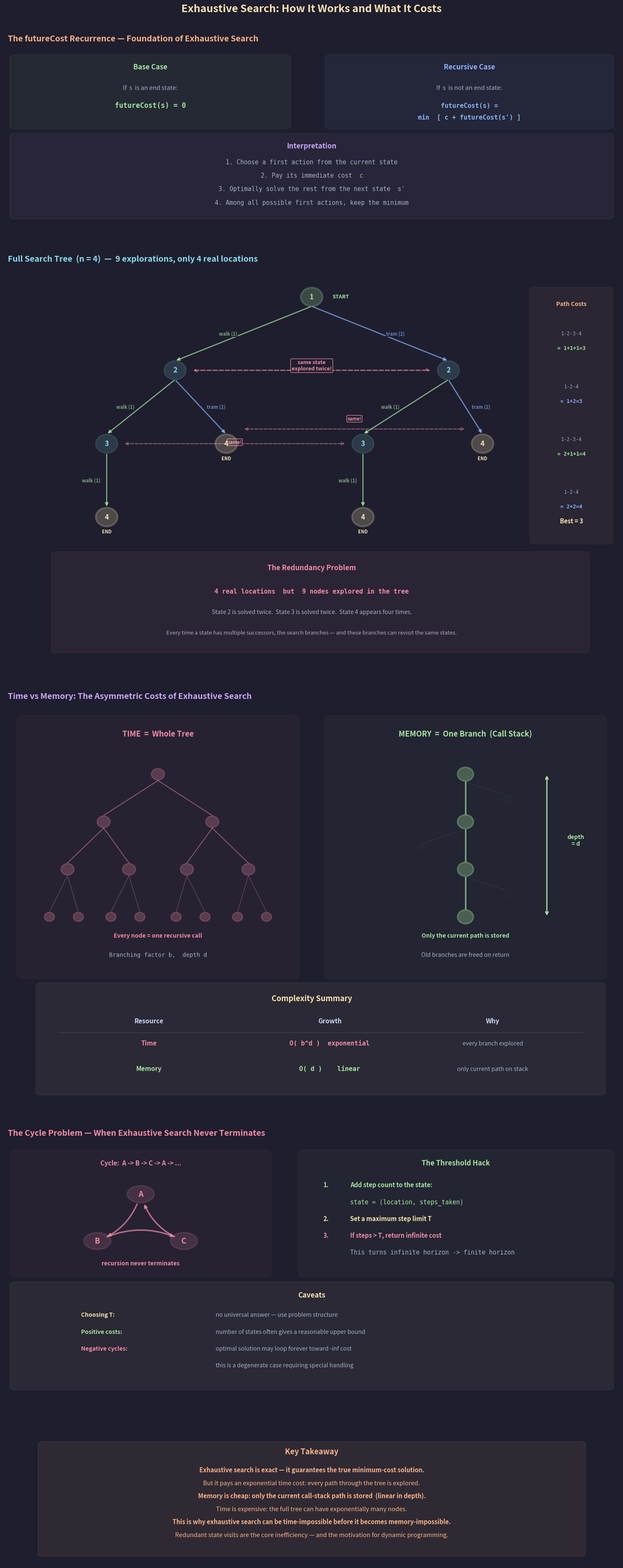

Reproduce this figure in Python. (Note: this script raises an exception after producing the figure.)
"""
Lecture 5 Visual: Exhaustive Search — Tree, Redundancy, and Cost Tradeoffs

Shows:
1. The futureCost recurrence (base case + recursive case)
2. Full search tree for n=4 showing all 9 state explorations — redundant visits
   highlighted (only 4 real locations, but 9 nodes in the tree)
3. Time vs Memory tradeoff: time = whole tree (exponential), memory = one branch
   on the call stack (linear in depth)
4. The cycle problem and the threshold hack
"""

import os
import matplotlib.pyplot as plt
import matplotlib.patches as patches
from matplotlib.gridspec import GridSpec

# ── Style (matching lecture series) ──────────────────────
BG      = "#1e1e2e"
TEXT    = "#cdd6f4"
SUBTLE  = "#6c7086"
MEDIUM  = "#a6adc8"
C_POS   = "#a6e3a1"     # green
C_NEG   = "#f38ba8"     # pink/red
C_BOUND = "#f9e2af"     # yellow
C_RULE  = "#fab387"     # orange
C_I     = "#89b4fa"     # blue
C_B     = "#cba6f7"     # purple
C_DIM   = "#585b70"     # dim gray
C_NODE  = "#89dceb"     # teal

plt.rcParams.update({
    "figure.facecolor": BG, "axes.facecolor": BG,
    "text.color": TEXT, "font.family": "sans-serif", "font.size": 11,
})


# ── Helpers ─────────────────────────────────────────────

def draw_tree_node(ax, cx, cy, label, color=C_NODE, radius=0.32,
                   fontsize=12, lw=2.0, alpha_fill=0.12):
    """Circle node for tree diagram."""
    circle = plt.Circle((cx, cy), radius, facecolor=color, alpha=alpha_fill,
                         edgecolor=color, linewidth=lw, zorder=5)
    ax.add_patch(circle)
    ax.text(cx, cy, str(label), ha="center", va="center",
            fontsize=fontsize, fontweight="bold", color=color, zorder=6)


def draw_edge(ax, x1, y1, x2, y2, color, label="", label_side="left",
              lw=2.0, alpha=0.7):
    """Arrow between two tree nodes with optional label."""
    ax.annotate("", xy=(x2, y2 + 0.32), xytext=(x1, y1 - 0.32),
                arrowprops=dict(arrowstyle="-|>", color=color, lw=lw,
                                alpha=alpha, shrinkA=2, shrinkB=2),
                zorder=3)
    if label:
        mx, my = (x1 + x2) / 2, (y1 + y2) / 2
        offset = -0.45 if label_side == "left" else 0.45
        ax.text(mx + offset, my, label, fontsize=8, ha="center",
                va="center", color=color, fontweight="bold", alpha=alpha,
                bbox=dict(facecolor=BG, edgecolor="none", pad=1))


# ═════════════════════════════════════════════════════════
#  FIGURE
# ═════════════════════════════════════════════════════════
fig = plt.figure(figsize=(16, 38))
fig.suptitle("Exhaustive Search: How It Works and What It Costs",
             fontsize=18, fontweight="bold", y=0.997, color=C_BOUND)

gs = GridSpec(5, 1, figure=fig,
              height_ratios=[2.5, 5.5, 5.5, 3.5, 1.8],
              hspace=0.15,
              top=0.97, bottom=0.015, left=0.04, right=0.96)


# ─────────────────────────────────────────────────────────
#  ROW 0: The futureCost Recurrence
# ─────────────────────────────────────────────────────────
ax0 = fig.add_subplot(gs[0])
ax0.axis("off")
ax0.set_xlim(0, 16); ax0.set_ylim(-1, 7)
ax0.set_title("  The futureCost Recurrence — Foundation of Exhaustive Search",
              fontsize=14, fontweight="bold", color=C_RULE, pad=10, loc="left")

# Base case box
ax0.add_patch(patches.FancyBboxPatch(
    (0.3, 3.5), 7.0, 3.0, boxstyle="round,pad=0.15",
    facecolor=C_POS, alpha=0.06, edgecolor=C_POS, linewidth=1.5))
ax0.text(3.8, 6.0, "Base Case", fontsize=12, ha="center",
         fontweight="bold", color=C_POS)
ax0.text(3.8, 5.1, "If  s  is an end state:", fontsize=10.5,
         ha="center", color=MEDIUM)
ax0.text(3.8, 4.3, "futureCost(s) = 0", fontsize=12, ha="center",
         fontfamily="monospace", color=C_POS, fontweight="bold")

# Recursive case box
ax0.add_patch(patches.FancyBboxPatch(
    (8.5, 3.5), 7.2, 3.0, boxstyle="round,pad=0.15",
    facecolor=C_I, alpha=0.06, edgecolor=C_I, linewidth=1.5))
ax0.text(12.1, 6.0, "Recursive Case", fontsize=12, ha="center",
         fontweight="bold", color=C_I)
ax0.text(12.1, 5.1, "If  s  is not an end state:", fontsize=10.5,
         ha="center", color=MEDIUM)
ax0.text(12.1, 4.3, "futureCost(s) =", fontsize=11, ha="center",
         fontfamily="monospace", color=C_I, fontweight="bold")
ax0.text(12.1, 3.8, "min  [ c + futureCost(s') ]", fontsize=11,
         ha="center", fontfamily="monospace", color=C_I, fontweight="bold")

# Interpretation box
ax0.add_patch(patches.FancyBboxPatch(
    (0.3, -0.5), 15.4, 3.5, boxstyle="round,pad=0.15",
    facecolor=C_B, alpha=0.06, edgecolor=C_B, linewidth=1.5))
ax0.text(8, 2.5, "Interpretation", fontsize=12, ha="center",
         fontweight="bold", color=C_B)

interp = [
    "1. Choose a first action from the current state",
    "2. Pay its immediate cost  c",
    "3. Optimally solve the rest from the next state  s'",
    "4. Among all possible first actions, keep the minimum",
]
for i, txt in enumerate(interp):
    ax0.text(8, 1.8 - i * 0.6, txt, fontsize=10.5, ha="center",
             fontfamily="monospace", color=MEDIUM)


# ─────────────────────────────────────────────────────────
#  ROW 1: Full Search Tree for n = 4
# ─────────────────────────────────────────────────────────
ax1 = fig.add_subplot(gs[1])
ax1.axis("off")
ax1.set_xlim(-1, 17); ax1.set_ylim(-5, 8.5)
ax1.set_title("  Full Search Tree  (n = 4)  —  9 explorations, only 4 real locations",
              fontsize=14, fontweight="bold", color=C_NODE, pad=10, loc="left")

# Tree structure for n=4:
#                    1                    depth 0
#                  /   \
#           w(1) /     \ t(2)
#               2       2                depth 1  (BOTH go to state 2!)
#             /   \   /   \
#        w(1)/  t(2) w(1) \t(2)
#           3     4    3    4             depth 2
#           |    END   |   END
#        w(1)       w(1)
#           4          4                  depth 3
#          END        END

# Positions
# Level 0
L0 = [(8, 7.5)]
# Level 1
L1 = [(4, 5.0), (12, 5.0)]
# Level 2
L2 = [(2, 2.5), (5.5, 2.5), (9.5, 2.5), (13, 2.5)]
# Level 3
L3 = [(2, 0.0), (9.5, 0.0)]

# --- Draw edges first (under nodes) ---

# Level 0 → Level 1
draw_edge(ax1, L0[0][0], L0[0][1], L1[0][0], L1[0][1],
          C_POS, "walk (1)", "left")
draw_edge(ax1, L0[0][0], L0[0][1], L1[1][0], L1[1][1],
          C_I, "tram (2)", "right")

# Level 1 left (state 2) → Level 2
draw_edge(ax1, L1[0][0], L1[0][1], L2[0][0], L2[0][1],
          C_POS, "walk (1)", "left")
draw_edge(ax1, L1[0][0], L1[0][1], L2[1][0], L2[1][1],
          C_I, "tram (2)", "right")

# Level 1 right (state 2) → Level 2
draw_edge(ax1, L1[1][0], L1[1][1], L2[2][0], L2[2][1],
          C_POS, "walk (1)", "left")
draw_edge(ax1, L1[1][0], L1[1][1], L2[3][0], L2[3][1],
          C_I, "tram (2)", "right")

# Level 2 state 3 (left) → Level 3
draw_edge(ax1, L2[0][0], L2[0][1], L3[0][0], L3[0][1],
          C_POS, "walk (1)", "left")

# Level 2 state 3 (right) → Level 3
draw_edge(ax1, L2[2][0], L2[2][1], L3[1][0], L3[1][1],
          C_POS, "walk (1)", "left")

# --- Draw nodes ---

# Level 0: start state
draw_tree_node(ax1, *L0[0], "1", color=C_POS, lw=3.0, alpha_fill=0.22)
ax1.text(L0[0][0] + 0.6, L0[0][1], "START", fontsize=9, color=C_POS,
         fontweight="bold", va="center")

# Level 1: both are state 2
for pos in L1:
    draw_tree_node(ax1, *pos, "2", color=C_NODE, lw=2.0, alpha_fill=0.15)

# Redundancy highlight between the two state-2 nodes
ax1.annotate("", xy=(L1[1][0] - 0.5, L1[1][1]),
             xytext=(L1[0][0] + 0.5, L1[0][1]),
             arrowprops=dict(arrowstyle="<->", color=C_NEG, lw=2.0,
                             linestyle="--", alpha=0.7))
ax1.text(8, 5.0, "same state\nexplored twice!",
         fontsize=9, ha="center", color=C_NEG, fontweight="bold",
         bbox=dict(facecolor=BG, edgecolor=C_NEG, pad=3, alpha=0.9,
                   boxstyle="round,pad=0.2"))

# Level 2: states 3, 4, 3, 4
draw_tree_node(ax1, *L2[0], "3", color=C_NODE, lw=2.0, alpha_fill=0.15)
draw_tree_node(ax1, *L2[1], "4", color=C_BOUND, lw=3.0, alpha_fill=0.22)
draw_tree_node(ax1, *L2[2], "3", color=C_NODE, lw=2.0, alpha_fill=0.15)
draw_tree_node(ax1, *L2[3], "4", color=C_BOUND, lw=3.0, alpha_fill=0.22)

# END labels for state-4 at level 2
ax1.text(L2[1][0], L2[1][1] - 0.55, "END", fontsize=8, ha="center",
         color=C_BOUND, fontweight="bold")
ax1.text(L2[3][0], L2[3][1] - 0.55, "END", fontsize=8, ha="center",
         color=C_BOUND, fontweight="bold")

# Redundancy for the two state-3 nodes
ax1.annotate("", xy=(L2[2][0] - 0.5, L2[2][1]),
             xytext=(L2[0][0] + 0.5, L2[0][1]),
             arrowprops=dict(arrowstyle="<->", color=C_NEG, lw=1.5,
                             linestyle="--", alpha=0.6))
ax1.text((L2[0][0] + L2[2][0]) / 2, 2.5, "same!",
         fontsize=8, ha="center", color=C_NEG, fontweight="bold",
         bbox=dict(facecolor=BG, edgecolor=C_NEG, pad=2, alpha=0.9,
                   boxstyle="round,pad=0.15"))

# Redundancy for the two state-4 at level 2
ax1.annotate("", xy=(L2[3][0] - 0.5, L2[3][1] + 0.5),
             xytext=(L2[1][0] + 0.5, L2[1][1] + 0.5),
             arrowprops=dict(arrowstyle="<->", color=C_NEG, lw=1.5,
                             linestyle="--", alpha=0.6))
ax1.text((L2[1][0] + L2[3][0]) / 2, 3.3, "same!",
         fontsize=8, ha="center", color=C_NEG, fontweight="bold",
         bbox=dict(facecolor=BG, edgecolor=C_NEG, pad=2, alpha=0.9,
                   boxstyle="round,pad=0.15"))

# Level 3: state 4 (from walking out of state 3)
draw_tree_node(ax1, *L3[0], "4", color=C_BOUND, lw=3.0, alpha_fill=0.22)
draw_tree_node(ax1, *L3[1], "4", color=C_BOUND, lw=3.0, alpha_fill=0.22)
ax1.text(L3[0][0], L3[0][1] - 0.55, "END", fontsize=8, ha="center",
         color=C_BOUND, fontweight="bold")
ax1.text(L3[1][0], L3[1][1] - 0.55, "END", fontsize=8, ha="center",
         color=C_BOUND, fontweight="bold")

# Path cost annotations on the right
ax1.add_patch(patches.FancyBboxPatch(
    (14.5, -0.8), 2.2, 8.5, boxstyle="round,pad=0.12",
    facecolor=C_RULE, alpha=0.06, edgecolor=C_RULE, linewidth=1.2))
ax1.text(15.6, 7.2, "Path Costs", fontsize=10, ha="center",
         fontweight="bold", color=C_RULE)

paths = [
    ("1-2-3-4", "1+1+1=3", C_POS),
    ("1-2-4",   "1+2=3",   C_I),
    ("1-2-3-4", "2+1+1=4", C_POS),
    ("1-2-4",   "2+2=4",   C_I),
]
for i, (path, cost, color) in enumerate(paths):
    y = 6.2 - i * 1.8
    ax1.text(15.6, y, path, fontsize=8.5, ha="center",
             fontfamily="monospace", color=MEDIUM)
    ax1.text(15.6, y - 0.5, f"= {cost}", fontsize=9, ha="center",
             fontfamily="monospace", color=color, fontweight="bold")

ax1.text(15.6, -0.2, "Best = 3", fontsize=10.5, ha="center",
         color=C_BOUND, fontweight="bold")

# Count annotation
ax1.add_patch(patches.FancyBboxPatch(
    (0.5, -4.5), 15.5, 3.2, boxstyle="round,pad=0.12",
    facecolor=C_NEG, alpha=0.06, edgecolor=C_NEG, linewidth=1.5))
ax1.text(8, -1.8, "The Redundancy Problem", fontsize=12, ha="center",
         fontweight="bold", color=C_NEG)
ax1.text(8, -2.6,
    "4 real locations  but  9 nodes explored in the tree",
    fontsize=11, ha="center", fontfamily="monospace", color=C_NEG,
    fontweight="bold")
ax1.text(8, -3.3,
    "State 2 is solved twice.  State 3 is solved twice.  State 4 appears four times.",
    fontsize=10, ha="center", color=MEDIUM)
ax1.text(8, -4.0,
    "Every time a state has multiple successors, the search branches — and these branches can revisit the same states.",
    fontsize=9.5, ha="center", color=MEDIUM, fontstyle="italic")


# ─────────────────────────────────────────────────────────
#  ROW 2: Time vs Memory Tradeoff
# ─────────────────────────────────────────────────────────
ax2 = fig.add_subplot(gs[2])
ax2.axis("off")
ax2.set_xlim(-0.5, 16.5); ax2.set_ylim(-4.5, 8)
ax2.set_title("  Time vs Memory: The Asymmetric Costs of Exhaustive Search",
              fontsize=14, fontweight="bold", color=C_B, pad=10, loc="left")

# --- LEFT: Time = entire tree ---
ax2.add_patch(patches.FancyBboxPatch(
    (0.0, -0.5), 7.5, 8.0, boxstyle="round,pad=0.15",
    facecolor=C_NEG, alpha=0.04, edgecolor=C_NEG, linewidth=1.5))
ax2.text(3.75, 7.0, "TIME  =  Whole Tree", fontsize=13, ha="center",
         fontweight="bold", color=C_NEG)

# Mini tree illustrating exponential branching
# Level 0
mini_x0, mini_y0 = 3.75, 5.8
draw_tree_node(ax2, mini_x0, mini_y0, "", C_NEG, radius=0.18,
               fontsize=1, alpha_fill=0.25)

# Level 1 (2 nodes)
for dx in [-1.5, 1.5]:
    draw_tree_node(ax2, mini_x0 + dx, mini_y0 - 1.5, "", C_NEG,
                   radius=0.18, fontsize=1, alpha_fill=0.25)
    ax2.plot([mini_x0, mini_x0 + dx],
             [mini_y0 - 0.2, mini_y0 - 1.3],
             color=C_NEG, lw=1.5, alpha=0.5, zorder=2)

# Level 2 (4 nodes)
l2_positions = [-2.5, -0.8, 0.8, 2.5]
for j, dx in enumerate(l2_positions):
    draw_tree_node(ax2, mini_x0 + dx, mini_y0 - 3.0, "", C_NEG,
                   radius=0.18, fontsize=1, alpha_fill=0.25)
    parent_dx = -1.5 if j < 2 else 1.5
    ax2.plot([mini_x0 + parent_dx, mini_x0 + dx],
             [mini_y0 - 1.7, mini_y0 - 2.8],
             color=C_NEG, lw=1.5, alpha=0.5, zorder=2)

# Level 3 (8 nodes, show as dots)
l3_positions = [-3.0, -2.2, -1.3, -0.5, 0.5, 1.3, 2.2, 3.0]
for j, dx in enumerate(l3_positions):
    draw_tree_node(ax2, mini_x0 + dx, mini_y0 - 4.5, "", C_NEG,
                   radius=0.14, fontsize=1, alpha_fill=0.25)
    parent_dx = l2_positions[j // 2]
    ax2.plot([mini_x0 + parent_dx, mini_x0 + dx],
             [mini_y0 - 3.2, mini_y0 - 4.35],
             color=C_NEG, lw=1.0, alpha=0.35, zorder=2)

# Highlight ALL nodes
ax2.text(3.75, 0.65,
    "Every node = one recursive call", fontsize=10,
    ha="center", color=C_NEG, fontweight="bold")
ax2.text(3.75, 0.05,
    "Branching factor b,  depth d", fontsize=10,
    ha="center", fontfamily="monospace", color=MEDIUM)

# --- RIGHT: Memory = single branch (call stack) ---
ax2.add_patch(patches.FancyBboxPatch(
    (8.5, -0.5), 7.5, 8.0, boxstyle="round,pad=0.15",
    facecolor=C_POS, alpha=0.04, edgecolor=C_POS, linewidth=1.5))
ax2.text(12.25, 7.0, "MEMORY  =  One Branch  (Call Stack)", fontsize=13,
         ha="center", fontweight="bold", color=C_POS)

# Single highlighted path through a tree
stack_x = 12.25
for level in range(4):
    y = mini_y0 - level * 1.5
    # Draw the current node
    c = C_POS
    draw_tree_node(ax2, stack_x, y, "", c, radius=0.22, fontsize=1,
                   alpha_fill=0.30, lw=2.5)
    # Ghost siblings (dimmed)
    if level < 3:
        ghost_dx = 1.2 if level % 2 == 0 else -1.2
        draw_tree_node(ax2, stack_x + ghost_dx, y - 0.8, "", C_DIM,
                       radius=0.12, fontsize=1, alpha_fill=0.05, lw=0.8)
        ax2.plot([stack_x, stack_x + ghost_dx],
                 [y - 0.25, y - 0.68],
                 color=C_DIM, lw=0.8, alpha=0.3, zorder=2)
    # Edge to next level
    if level < 3:
        ax2.plot([stack_x, stack_x],
                 [y - 0.25, y - 1.25],
                 color=C_POS, lw=2.5, alpha=0.7, zorder=2)

# Call stack label
ax2.annotate("", xy=(14.5, mini_y0), xytext=(14.5, mini_y0 - 4.5),
             arrowprops=dict(arrowstyle="<->", color=C_POS, lw=2))
ax2.text(15.3, mini_y0 - 2.25, "depth\n= d",
         fontsize=10, ha="center", color=C_POS, fontweight="bold")

ax2.text(12.25, 0.65,
    "Only the current path is stored", fontsize=10,
    ha="center", color=C_POS, fontweight="bold")
ax2.text(12.25, 0.05,
    "Old branches are freed on return", fontsize=10,
    ha="center", color=MEDIUM)

# --- Bottom comparison table ---
ax2.add_patch(patches.FancyBboxPatch(
    (0.5, -4.2), 15.5, 3.3, boxstyle="round,pad=0.12",
    facecolor=C_BOUND, alpha=0.06, edgecolor=C_BOUND, linewidth=1.5))

ax2.text(8, -1.35, "Complexity Summary", fontsize=13, ha="center",
         fontweight="bold", color=C_BOUND)

# Header
ax2.text(3.5, -2.05, "Resource", fontsize=11, ha="center",
         fontweight="bold", color=TEXT)
ax2.text(8.5, -2.05, "Growth", fontsize=11, ha="center",
         fontweight="bold", color=TEXT)
ax2.text(13.0, -2.05, "Why", fontsize=11, ha="center",
         fontweight="bold", color=TEXT)
ax2.plot([1, 15.5], [-2.35, -2.35], color=SUBTLE, lw=0.8, alpha=0.4)

# Time row
ax2.text(3.5, -2.75, "Time", fontsize=11, ha="center",
         fontweight="bold", color=C_NEG)
ax2.text(8.5, -2.75, "O( b^d )  exponential", fontsize=11, ha="center",
         fontfamily="monospace", color=C_NEG, fontweight="bold")
ax2.text(13.0, -2.75, "every branch explored", fontsize=10,
         ha="center", color=MEDIUM)

ax2.plot([1, 15.5], [-3.15, -3.15], color=C_DIM, lw=0.5, alpha=0.2)

# Memory row
ax2.text(3.5, -3.55, "Memory", fontsize=11, ha="center",
         fontweight="bold", color=C_POS)
ax2.text(8.5, -3.55, "O( d )    linear", fontsize=11, ha="center",
         fontfamily="monospace", color=C_POS, fontweight="bold")
ax2.text(13.0, -3.55, "only current path on stack", fontsize=10,
         ha="center", color=MEDIUM)


# ─────────────────────────────────────────────────────────
#  ROW 3: Cycles and the Threshold Hack
# ─────────────────────────────────────────────────────────
ax3 = fig.add_subplot(gs[3])
ax3.axis("off")
ax3.set_xlim(0, 16); ax3.set_ylim(-3.5, 7)
ax3.set_title("  The Cycle Problem — When Exhaustive Search Never Terminates",
              fontsize=14, fontweight="bold", color=C_NEG, pad=10, loc="left")

# --- Left: cycle diagram A → B → C → A ---
ax3.add_patch(patches.FancyBboxPatch(
    (0.3, 1.5), 6.5, 5.0, boxstyle="round,pad=0.15",
    facecolor=C_NEG, alpha=0.04, edgecolor=C_NEG, linewidth=1.2))
ax3.text(3.55, 6.0, "Cycle:  A -> B -> C -> A -> ...", fontsize=11,
         ha="center", fontweight="bold", color=C_NEG)

# Triangle of nodes
import math
cx, cy = 3.55, 3.5
r = 1.3
angles = [90, 210, 330]  # A at top, B at bottom-left, C at bottom-right
labels = ["A", "B", "C"]
node_positions = []
for angle, label in zip(angles, labels):
    rad = math.radians(angle)
    nx = cx + r * math.cos(rad)
    ny = cy + r * math.sin(rad)
    node_positions.append((nx, ny))
    draw_tree_node(ax3, nx, ny, label, C_NEG, radius=0.35, fontsize=13,
                   alpha_fill=0.15, lw=2.5)

# Curved arrows between nodes
for i in range(3):
    x1, y1 = node_positions[i]
    x2, y2 = node_positions[(i + 1) % 3]
    ax3.annotate("", xy=(x2, y2), xytext=(x1, y1),
                 arrowprops=dict(arrowstyle="-|>", color=C_NEG, lw=2.5,
                                 connectionstyle="arc3,rad=-0.25",
                                 shrinkA=18, shrinkB=18, alpha=0.7),
                 zorder=3)

# Infinite loop indicator
ax3.text(3.55, 1.85, "recursion never terminates",
         fontsize=10, ha="center", color=C_NEG, fontweight="bold",
         fontstyle="italic")

# --- Right: the threshold hack ---
ax3.add_patch(patches.FancyBboxPatch(
    (7.8, 1.5), 7.9, 5.0, boxstyle="round,pad=0.15",
    facecolor=C_POS, alpha=0.04, edgecolor=C_POS, linewidth=1.2))
ax3.text(11.75, 6.0, "The Threshold Hack", fontsize=12, ha="center",
         fontweight="bold", color=C_POS)

hack_lines = [
    ("1.", "Add step count to the state:", C_POS, True),
    ("",   "state = (location, steps_taken)", C_POS, False),
    ("2.", "Set a maximum step limit T", C_BOUND, True),
    ("3.", "If steps > T, return infinite cost", C_NEG, True),
    ("",   "This turns infinite horizon -> finite horizon", MEDIUM, False),
]
for i, (num, txt, color, bold) in enumerate(hack_lines):
    y = 5.1 - i * 0.7
    if num:
        ax3.text(8.3, y, num, fontsize=10.5, color=color, fontweight="bold")
    ax3.text(9.0, y, txt, fontsize=10.5, color=color,
             fontfamily="monospace" if not bold else "sans-serif",
             fontweight="bold" if bold else "normal")

# Caveat box
ax3.add_patch(patches.FancyBboxPatch(
    (0.3, -3.2), 15.4, 4.2, boxstyle="round,pad=0.15",
    facecolor=C_BOUND, alpha=0.06, edgecolor=C_BOUND, linewidth=1.5))
ax3.text(8, 0.5, "Caveats", fontsize=12, ha="center",
         fontweight="bold", color=C_BOUND)

caveats = [
    ("Choosing T:", "no universal answer — use problem structure", C_BOUND),
    ("Positive costs:", "number of states often gives a reasonable upper bound", C_POS),
    ("Negative cycles:", "optimal solution may loop forever toward -inf cost", C_NEG),
    ("", "this is a degenerate case requiring special handling", MEDIUM),
]
for i, (label, txt, color) in enumerate(caveats):
    y = -0.3 - i * 0.7
    if label:
        ax3.text(2.0, y, label, fontsize=10, color=color, fontweight="bold")
        ax3.text(5.5, y, txt, fontsize=10, color=MEDIUM)
    else:
        ax3.text(5.5, y, txt, fontsize=10, color=MEDIUM, fontstyle="italic")


# ─────────────────────────────────────────────────────────
#  ROW 4: Key Takeaway
# ─────────────────────────────────────────────────────────
ax4 = fig.add_subplot(gs[4])
ax4.axis("off")
ax4.set_xlim(0, 16); ax4.set_ylim(-3, 3.5)

ax4.add_patch(patches.FancyBboxPatch(
    (1.0, -2.5), 14, 5.5, boxstyle="round,pad=0.12",
    facecolor=C_RULE, alpha=0.08, edgecolor=C_RULE, linewidth=1.5))
ax4.text(8, 2.5, "Key Takeaway", fontsize=13, ha="center",
         fontweight="bold", color=C_RULE)

takeaways = [
    ("Exhaustive search is exact — it guarantees the true minimum-cost solution.", True),
    ("But it pays an exponential time cost: every path through the tree is explored.", False),
    ("Memory is cheap: only the current call-stack path is stored  (linear in depth).", True),
    ("Time is expensive: the full tree can have exponentially many nodes.", False),
    ("This is why exhaustive search can be time-impossible before it becomes memory-impossible.", True),
    ("Redundant state visits are the core inefficiency — and the motivation for dynamic programming.", False),
]
for i, (txt, bold) in enumerate(takeaways):
    ax4.text(8, 1.6 - i * 0.65, txt, fontsize=10.5, ha="center",
             color=C_RULE, fontweight="bold" if bold else "normal")


# ── Save ────────────────────────────────────────────────
out_dir = ("/Users/dominiclarner/Documents/GitHub/Stanford-CS221-Self-Study-2026"
           "/lecture_5_visuals")
os.makedirs(out_dir, exist_ok=True)
out = os.path.join(out_dir, "exhaustive_search.png")
plt.savefig(out, dpi=200, bbox_inches="tight", facecolor=fig.get_facecolor())
plt.close()
print(f"Saved -> {out}")
